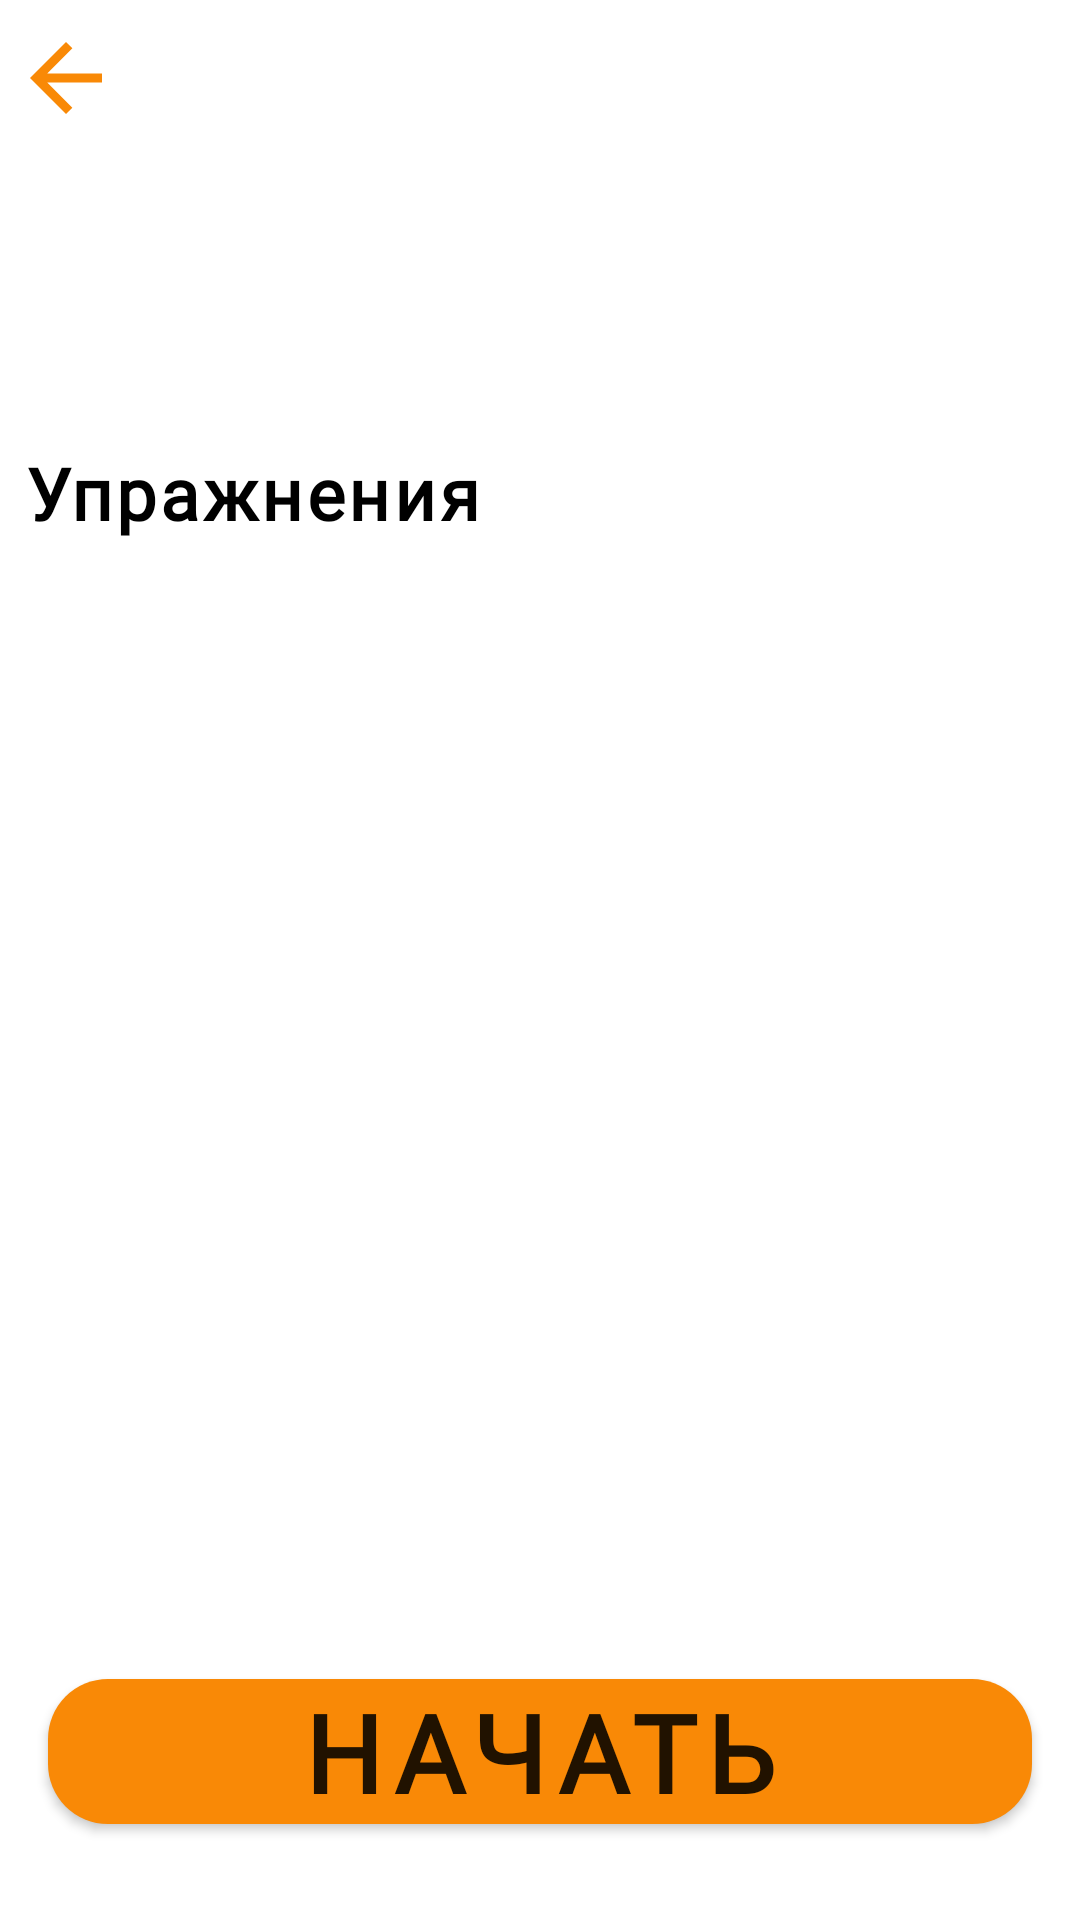

Reconstruct the res/layout file that produces this screen, plus the resources it refers to.
<!-- AndroidManifest.xml: application theme Theme.Workout_At_home -->
<!-- res/layout/fragment_workout.xml -->
<?xml version="1.0" encoding="utf-8"?>
<androidx.constraintlayout.widget.ConstraintLayout xmlns:android="http://schemas.android.com/apk/res/android"
    xmlns:app="http://schemas.android.com/apk/res-auto"
    xmlns:tools="http://schemas.android.com/tools"
    android:layout_width="match_parent"
    android:layout_height="match_parent">

    <ImageView
        android:id="@+id/iv_workout"
        android:layout_width="match_parent"
        android:layout_height="144dp"
        android:scaleType="centerCrop"
        app:layout_constraintEnd_toEndOf="parent"
        app:layout_constraintStart_toStartOf="parent"
        app:layout_constraintTop_toTopOf="parent" />
    <ImageView
        android:id="@+id/button_back"
        android:layout_width="wrap_content"
        android:layout_height="wrap_content"
        android:src="@drawable/ic_baseline_arrow_back_36"
        app:layout_constraintTop_toTopOf="parent"
        app:layout_constraintStart_toStartOf="parent"
        android:layout_marginTop="8dp"
        android:layout_marginStart="4dp"/>

    <TextView
        android:id="@+id/tv_workout_name"
        android:layout_width="wrap_content"
        android:layout_height="wrap_content"
        android:layout_marginStart="8dp"
        android:layout_marginBottom="8dp"
        android:fontFamily="@font/resident_evil_7_font"
        android:letterSpacing="0.05"
        android:textColor="@color/main_text_color"
        android:textSize="50sp"
        app:layout_constraintBottom_toBottomOf="@id/iv_workout"
        app:layout_constraintStart_toStartOf="parent"
        tools:text="ПРЕСС ЛЮБИТЕЛЬ" />

    <TextView
        android:id="@+id/tv_exercises"
        android:layout_width="wrap_content"
        android:layout_height="wrap_content"
        android:layout_marginStart="8dp"
        android:layout_marginTop="4dp"
        android:fontFamily="@font/teko"
        android:letterSpacing="0.05"
        android:text="@string/exercises"
        android:textColor="@color/black"
        android:textSize="24sp"
        android:textStyle="bold"
        app:layout_constraintStart_toStartOf="parent"
        app:layout_constraintTop_toBottomOf="@id/iv_workout" />

    <ImageView
        android:id="@+id/up_line"
        android:layout_width="match_parent"
        android:layout_height="2dp"
        android:layout_marginTop="8dp"
        android:src="@drawable/black_line"
        app:layout_constraintEnd_toEndOf="parent"
        app:layout_constraintStart_toStartOf="parent"
        app:layout_constraintTop_toBottomOf="@id/tv_exercises" />

    <androidx.appcompat.widget.AppCompatButton
        android:id="@+id/button_start_workout"
        android:layout_width="match_parent"
        android:layout_height="wrap_content"
        android:layout_marginBottom="32dp"
        android:background="@drawable/button_start_workout_shape"
        android:fontFamily="@font/teko"
        android:layout_marginStart="16dp"
        android:layout_marginEnd="16dp"
        android:letterSpacing="0.1"
        android:text="@string/start"
        android:textSize="36sp"
        android:textStyle="bold"
        app:layout_constraintBottom_toBottomOf="parent"
        app:layout_constraintEnd_toEndOf="parent"
        app:layout_constraintStart_toStartOf="parent" />

    <ImageView
        android:id="@+id/down_line"
        android:layout_width="match_parent"
        android:layout_height="2dp"
        android:layout_marginBottom="8dp"
        android:src="@drawable/black_line"
        app:layout_constraintBottom_toTopOf="@id/button_start_workout"
        app:layout_constraintEnd_toEndOf="parent"
        app:layout_constraintStart_toStartOf="parent" />

    <androidx.recyclerview.widget.RecyclerView
        android:id="@+id/rv_exercises"
        android:layout_width="match_parent"
        android:layout_height="0dp"
        android:layout_marginStart="12dp"
        android:layout_marginEnd="12dp"
        app:layout_constraintBottom_toTopOf="@id/down_line"
        app:layout_constraintEnd_toEndOf="parent"
        app:layout_constraintStart_toStartOf="parent"
        app:layout_constraintTop_toBottomOf="@id/up_line" />

</androidx.constraintlayout.widget.ConstraintLayout>
<!-- resources referenced by this layout -->
<resources>
  <color name="black">#FF000000</color>
  <color name="main_text_color">#F98906</color>
  <!-- drawable button_start_workout_shape (drawable) -->
  <?xml version="1.0" encoding="utf-8"?>
  <shape xmlns:android="http://schemas.android.com/apk/res/android"
      android:shape="rectangle">
  <solid android:color="@color/main_text_color"/>
      <corners android:radius="20dp"/>
  </shape>
  <!-- drawable ic_baseline_arrow_back_36 (drawable) -->
  <vector android:autoMirrored="true" android:height="36dp"
      android:tint="#F98906" android:viewportHeight="24"
      android:viewportWidth="24" android:width="36dp" xmlns:android="http://schemas.android.com/apk/res/android">
      <path android:fillColor="@android:color/white" android:pathData="M20,11H7.83l5.59,-5.59L12,4l-8,8 8,8 1.41,-1.41L7.83,13H20v-2z"/>
  </vector>
  <string name="exercises">Упражнения</string>
  <string name="start">НАЧАТЬ</string>
  <style name="Theme.Workout_At_home" parent="Theme.MaterialComponents.Light.NoActionBar">
          
          <item name="colorPrimary">@color/main_text_color</item>
          <item name="colorPrimaryVariant">@color/gray</item>
          <item name="colorOnPrimary">@color/white</item>
          
          <item name="colorSecondary">@color/teal_200</item>
          <item name="colorSecondaryVariant">@color/teal_700</item>
          <item name="colorOnSecondary">@color/black</item>
          
          <item name="android:statusBarColor" tools:targetApi="l">?attr/colorPrimaryVariant</item>
          
          <item name="android:actionMenuTextColor">@color/main_text_color</item>
      </style>
  <color name="gray">#686868</color>
  <color name="white">#FFFFFFFF</color>
  <color name="teal_200">#FF03DAC5</color>
  <color name="teal_700">#FF018786</color>
</resources>
